Labelled photos from "dataset_main", an image-classification folder in Markelowww/diplom. The possible labels are: AMD, CSR, DME, ERM.

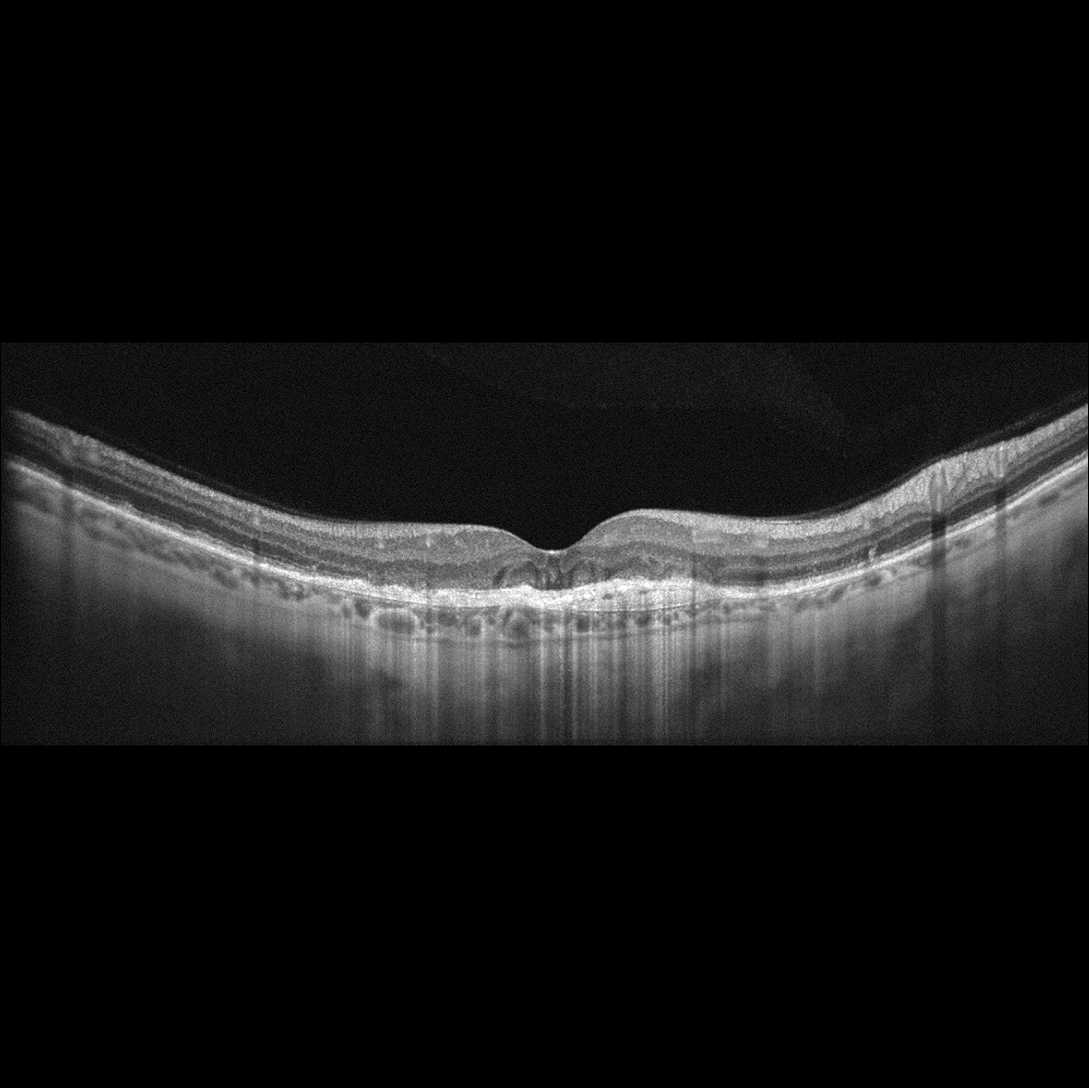
Label: AMD

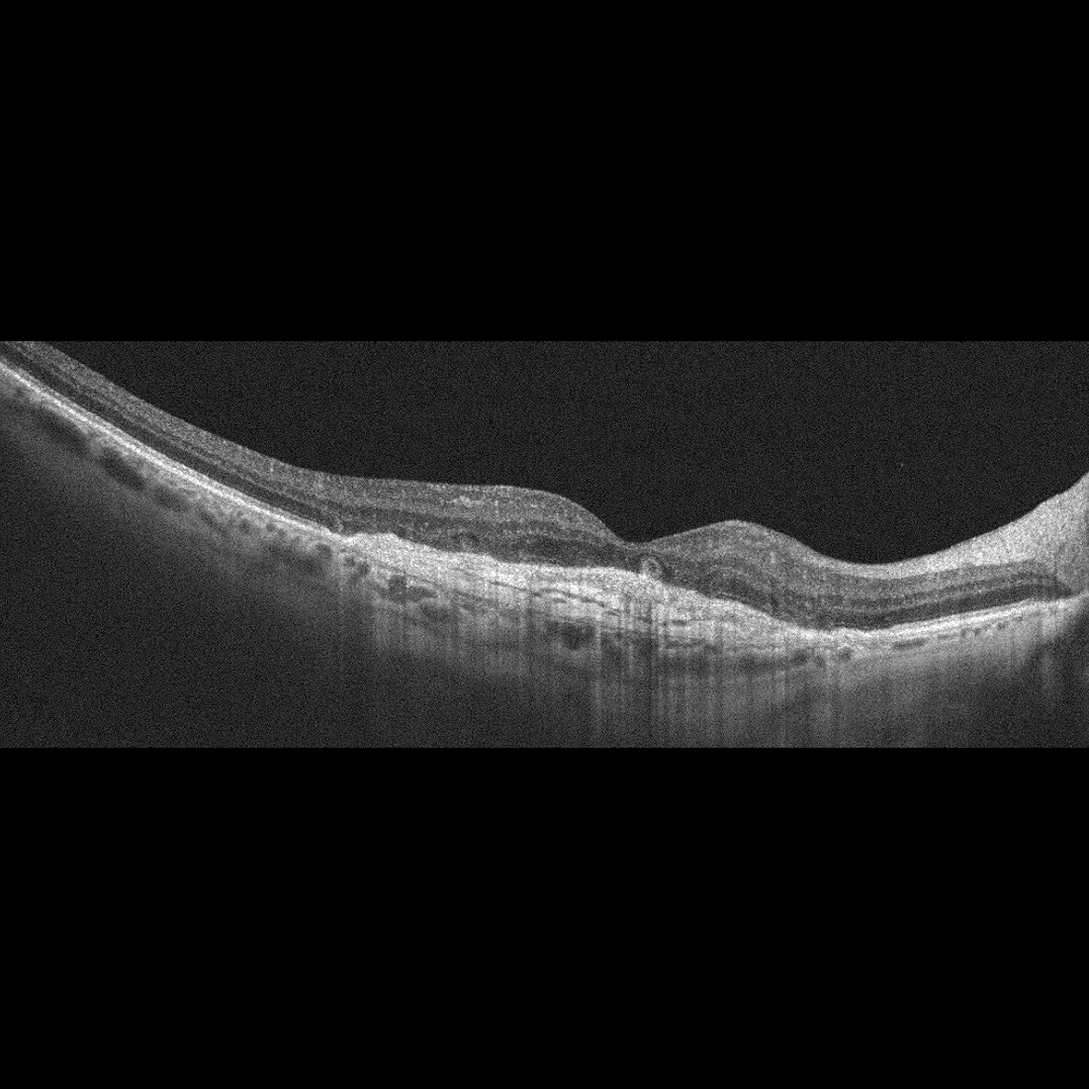
Label: AMD

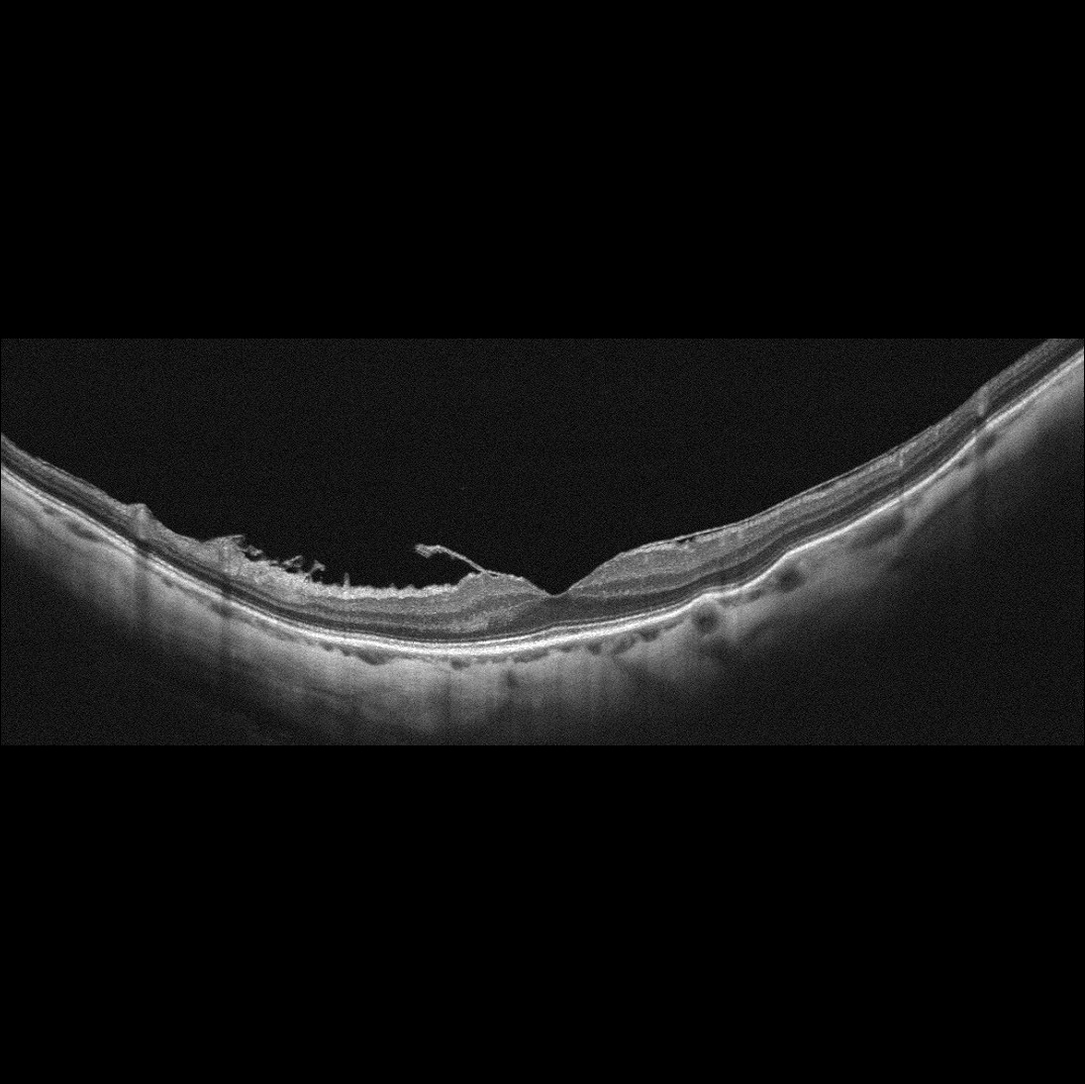
Label: ERM

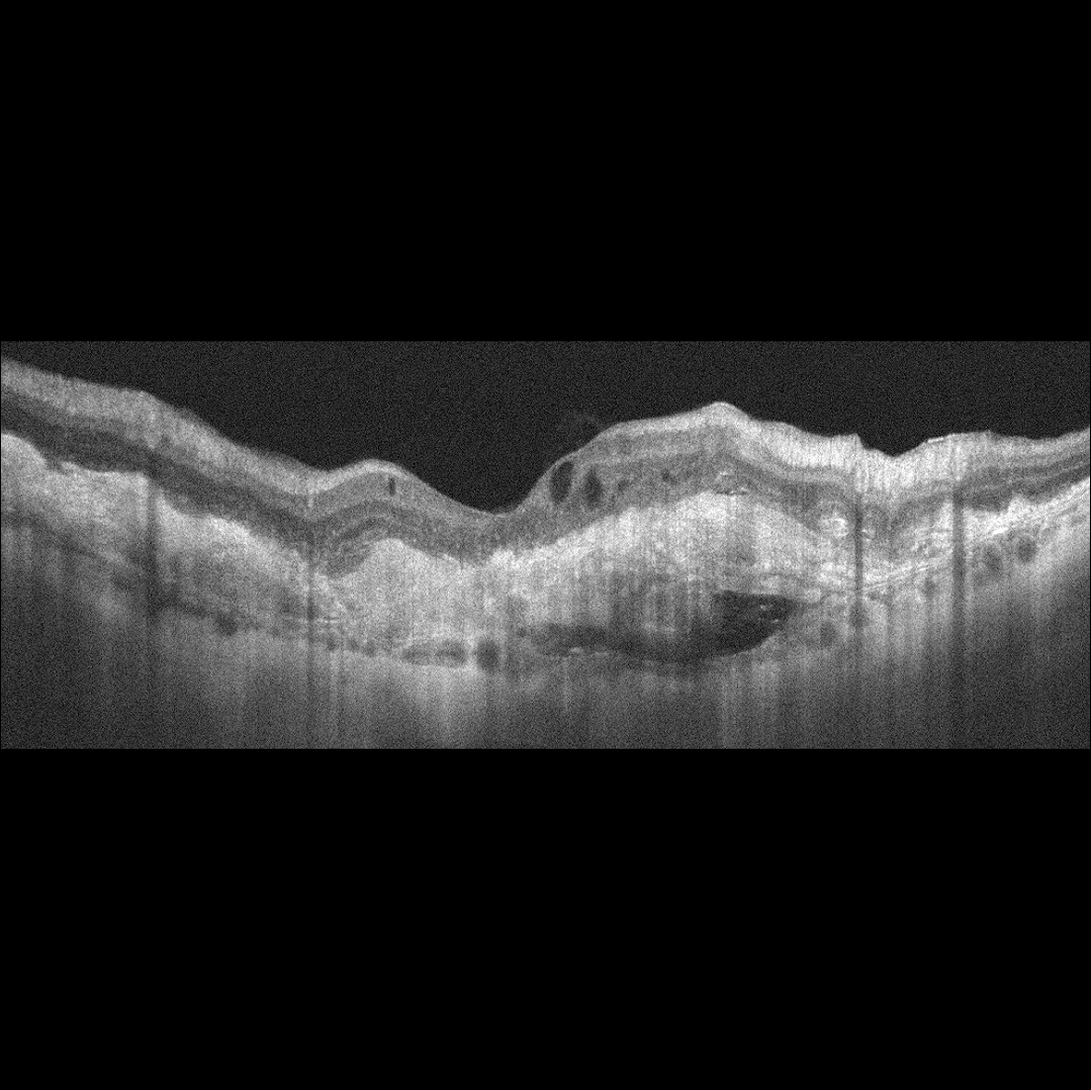
Label: AMD

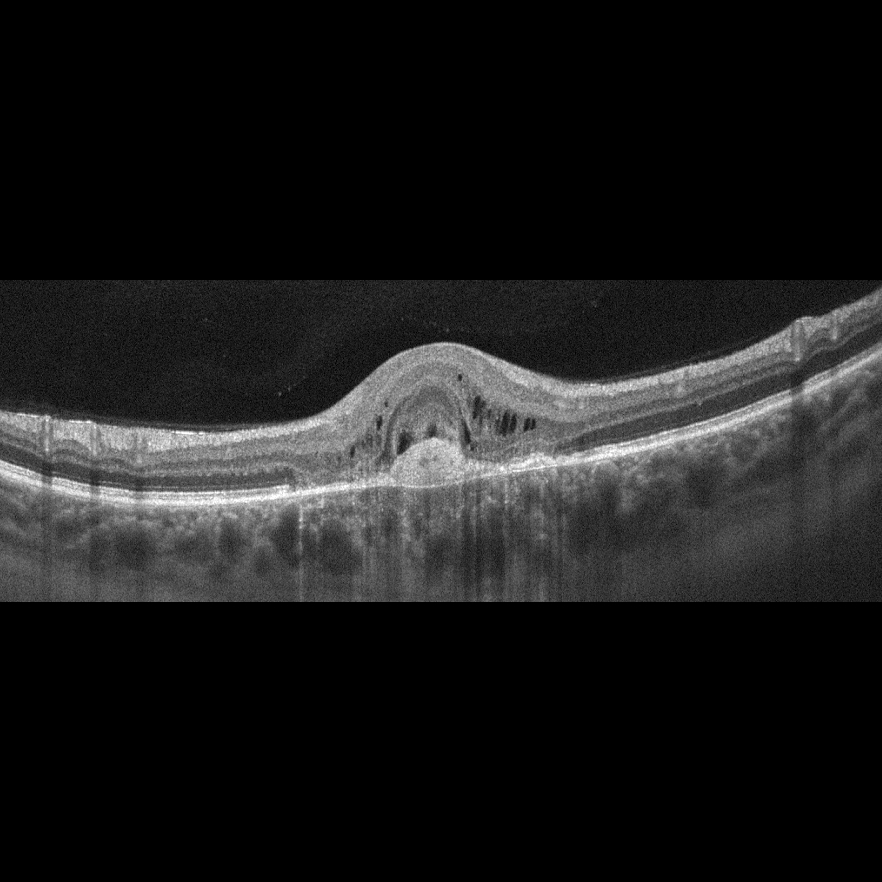
Label: AMD

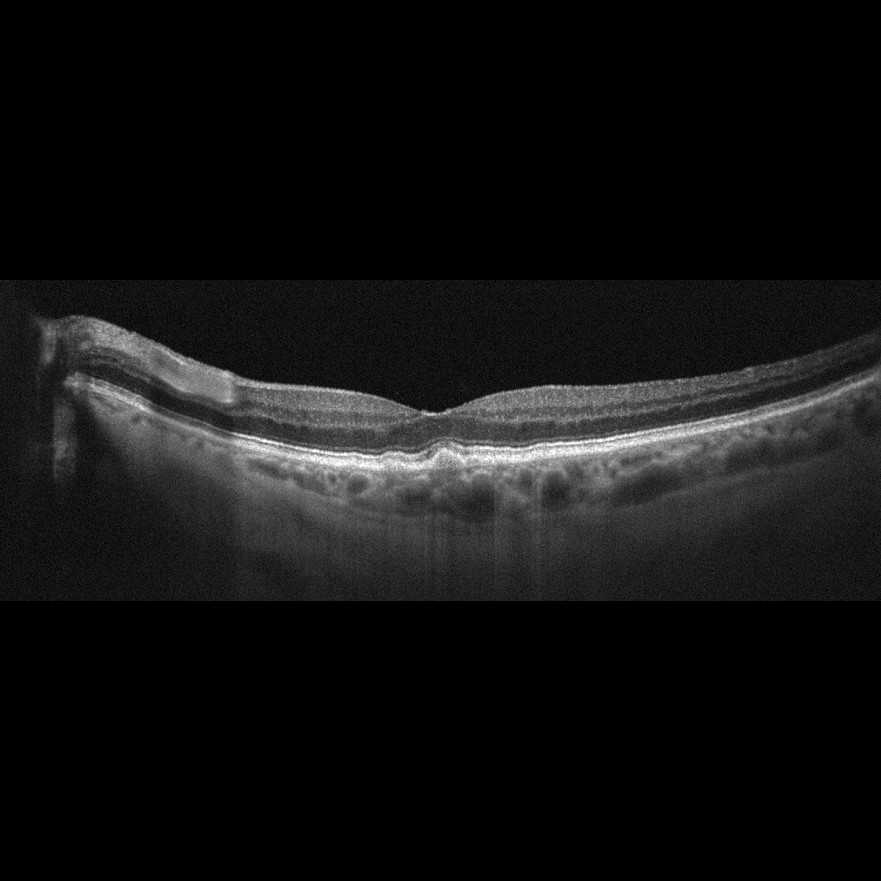
Label: AMD
